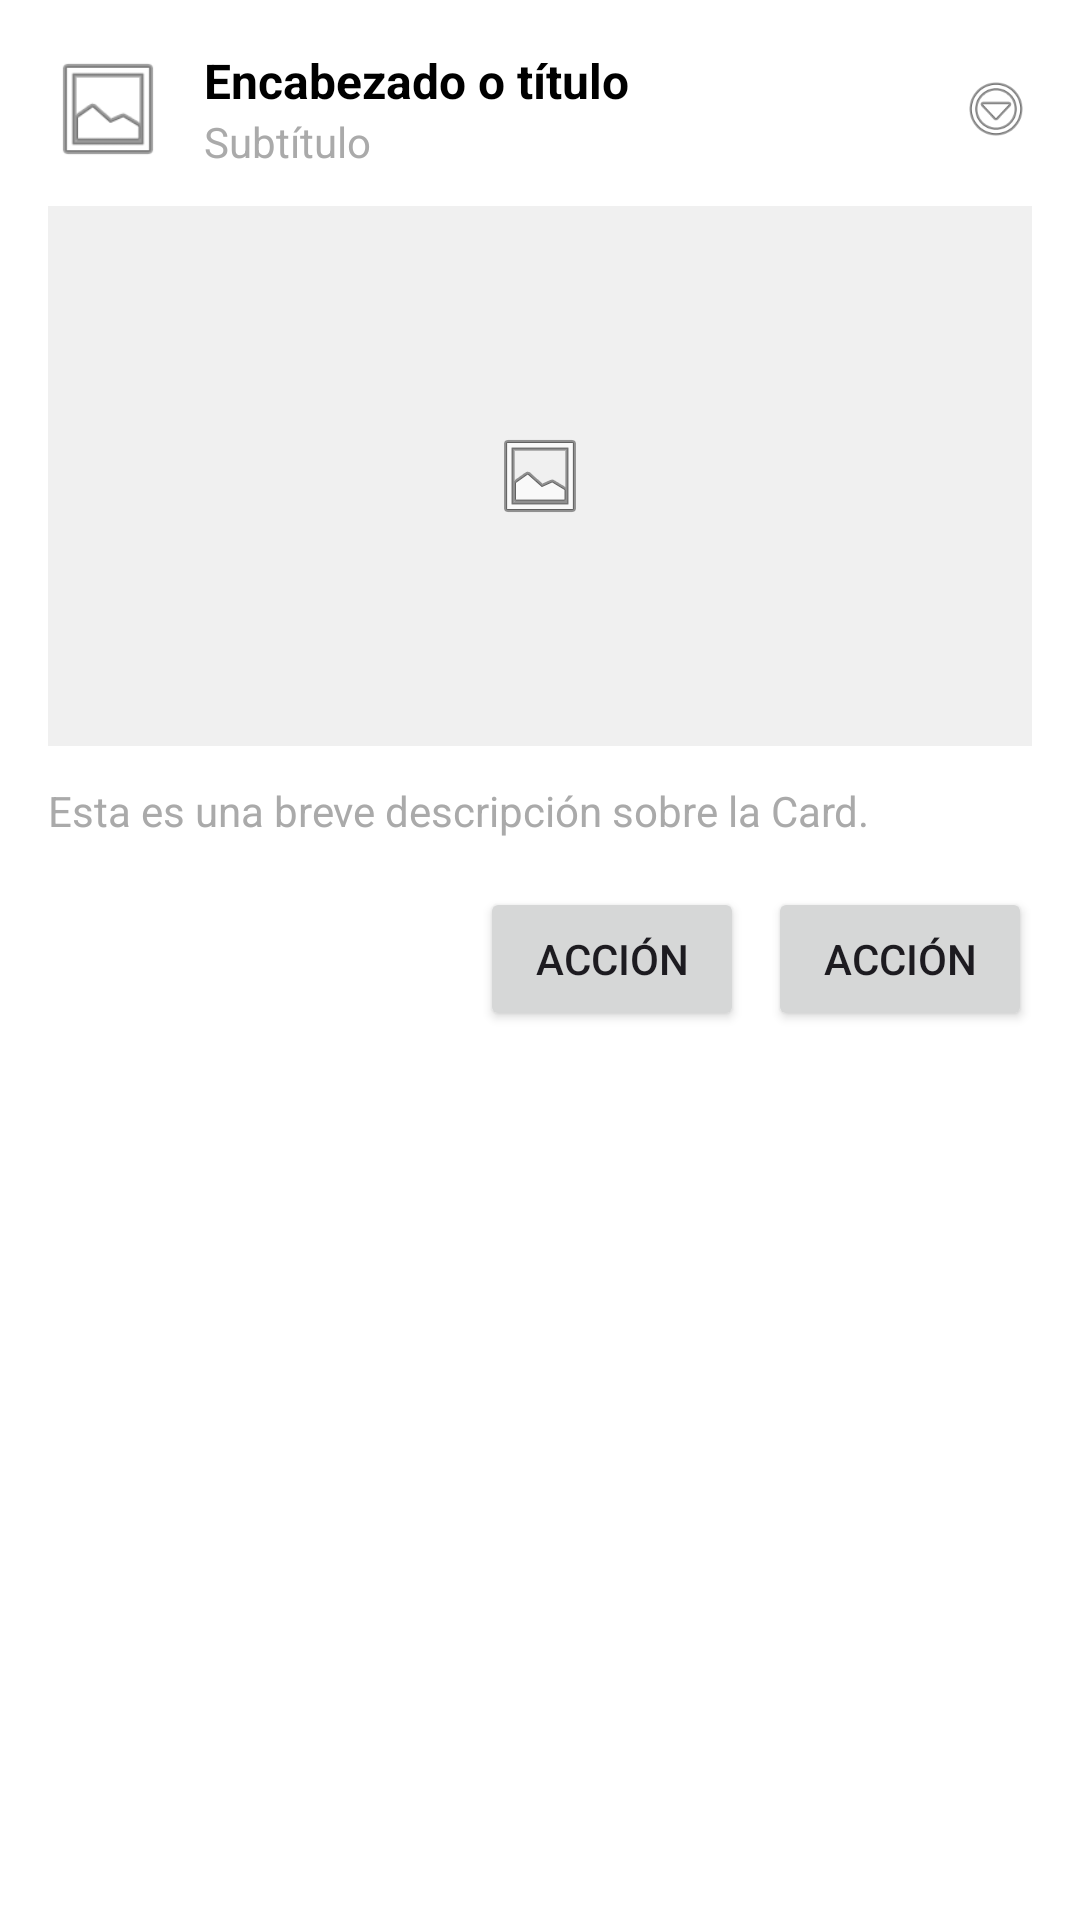

Here is an Android app screen rendered from its layout file. Give the layout XML and the strings, colors and styles it references.
<!-- AndroidManifest.xml: application theme Theme.Material3.DayNight.NoActionBar -->
<!-- res/layout/view_my_card.xml -->
<?xml version="1.0" encoding="utf-8"?>
<LinearLayout xmlns:android="http://schemas.android.com/apk/res/android"
    android:layout_width="match_parent"
    android:layout_height="wrap_content"
    android:orientation="vertical"
    android:background="@android:color/white"
    android:padding="16dp">

    <LinearLayout
        android:layout_width="match_parent"
        android:layout_height="wrap_content"
        android:orientation="horizontal"
        android:gravity="center_vertical">

        <ImageView
            android:id="@+id/imgAvatar"
            android:layout_width="40dp"
            android:layout_height="40dp"
            android:src="@android:drawable/ic_menu_gallery"
            android:contentDescription="Icono de perfil" />

        <LinearLayout
            android:layout_width="0dp"
            android:layout_height="wrap_content"
            android:layout_weight="1"
            android:orientation="vertical"
            android:layout_marginStart="12dp">

            <TextView
                android:id="@+id/txtTitulo"
                android:layout_width="wrap_content"
                android:layout_height="wrap_content"
                android:text="Encabezado o título"
                android:textSize="16sp"
                android:textStyle="bold"
                android:textColor="@android:color/black" />

            <TextView
                android:id="@+id/txtSubtitulo"
                android:layout_width="wrap_content"
                android:layout_height="wrap_content"
                android:text="Subtítulo"
                android:textSize="14sp"
                android:textColor="@android:color/darker_gray" />
        </LinearLayout>

        <ImageView
            android:id="@+id/imgOpciones"
            android:layout_width="24dp"
            android:layout_height="24dp"
            android:src="@android:drawable/ic_menu_more"
            android:contentDescription="Opciones" />
    </LinearLayout>

    
    <ImageView
        android:id="@+id/imgCard"
        android:layout_width="match_parent"
        android:layout_height="180dp"
        android:layout_marginTop="12dp"
        android:scaleType="centerInside"
        android:background="#F0F0F0"
        android:src="@android:drawable/ic_menu_gallery"
        android:contentDescription="Imagen principal de la tarjeta" />

    <TextView
        android:id="@+id/txtDescripcion"
        android:layout_width="match_parent"
        android:layout_height="wrap_content"
        android:layout_marginTop="12dp"
        android:text="Esta es una breve descripción sobre la Card."
        android:textSize="14sp"
        android:textColor="@android:color/darker_gray" />

    <LinearLayout
        android:layout_width="match_parent"
        android:layout_height="wrap_content"
        android:orientation="horizontal"
        android:layout_marginTop="16dp"
        android:gravity="end">

        <Button
            android:id="@+id/btnAccion1"
            android:layout_width="wrap_content"
            android:layout_height="wrap_content"
            android:text="Acción" />

        <Button
            android:id="@+id/btnAccion2"
            android:layout_width="wrap_content"
            android:layout_height="wrap_content"
            android:layout_marginStart="8dp"
            android:text="Acción" />
    </LinearLayout>

</LinearLayout>
<!-- resources referenced by this layout -->
<resources>

</resources>
